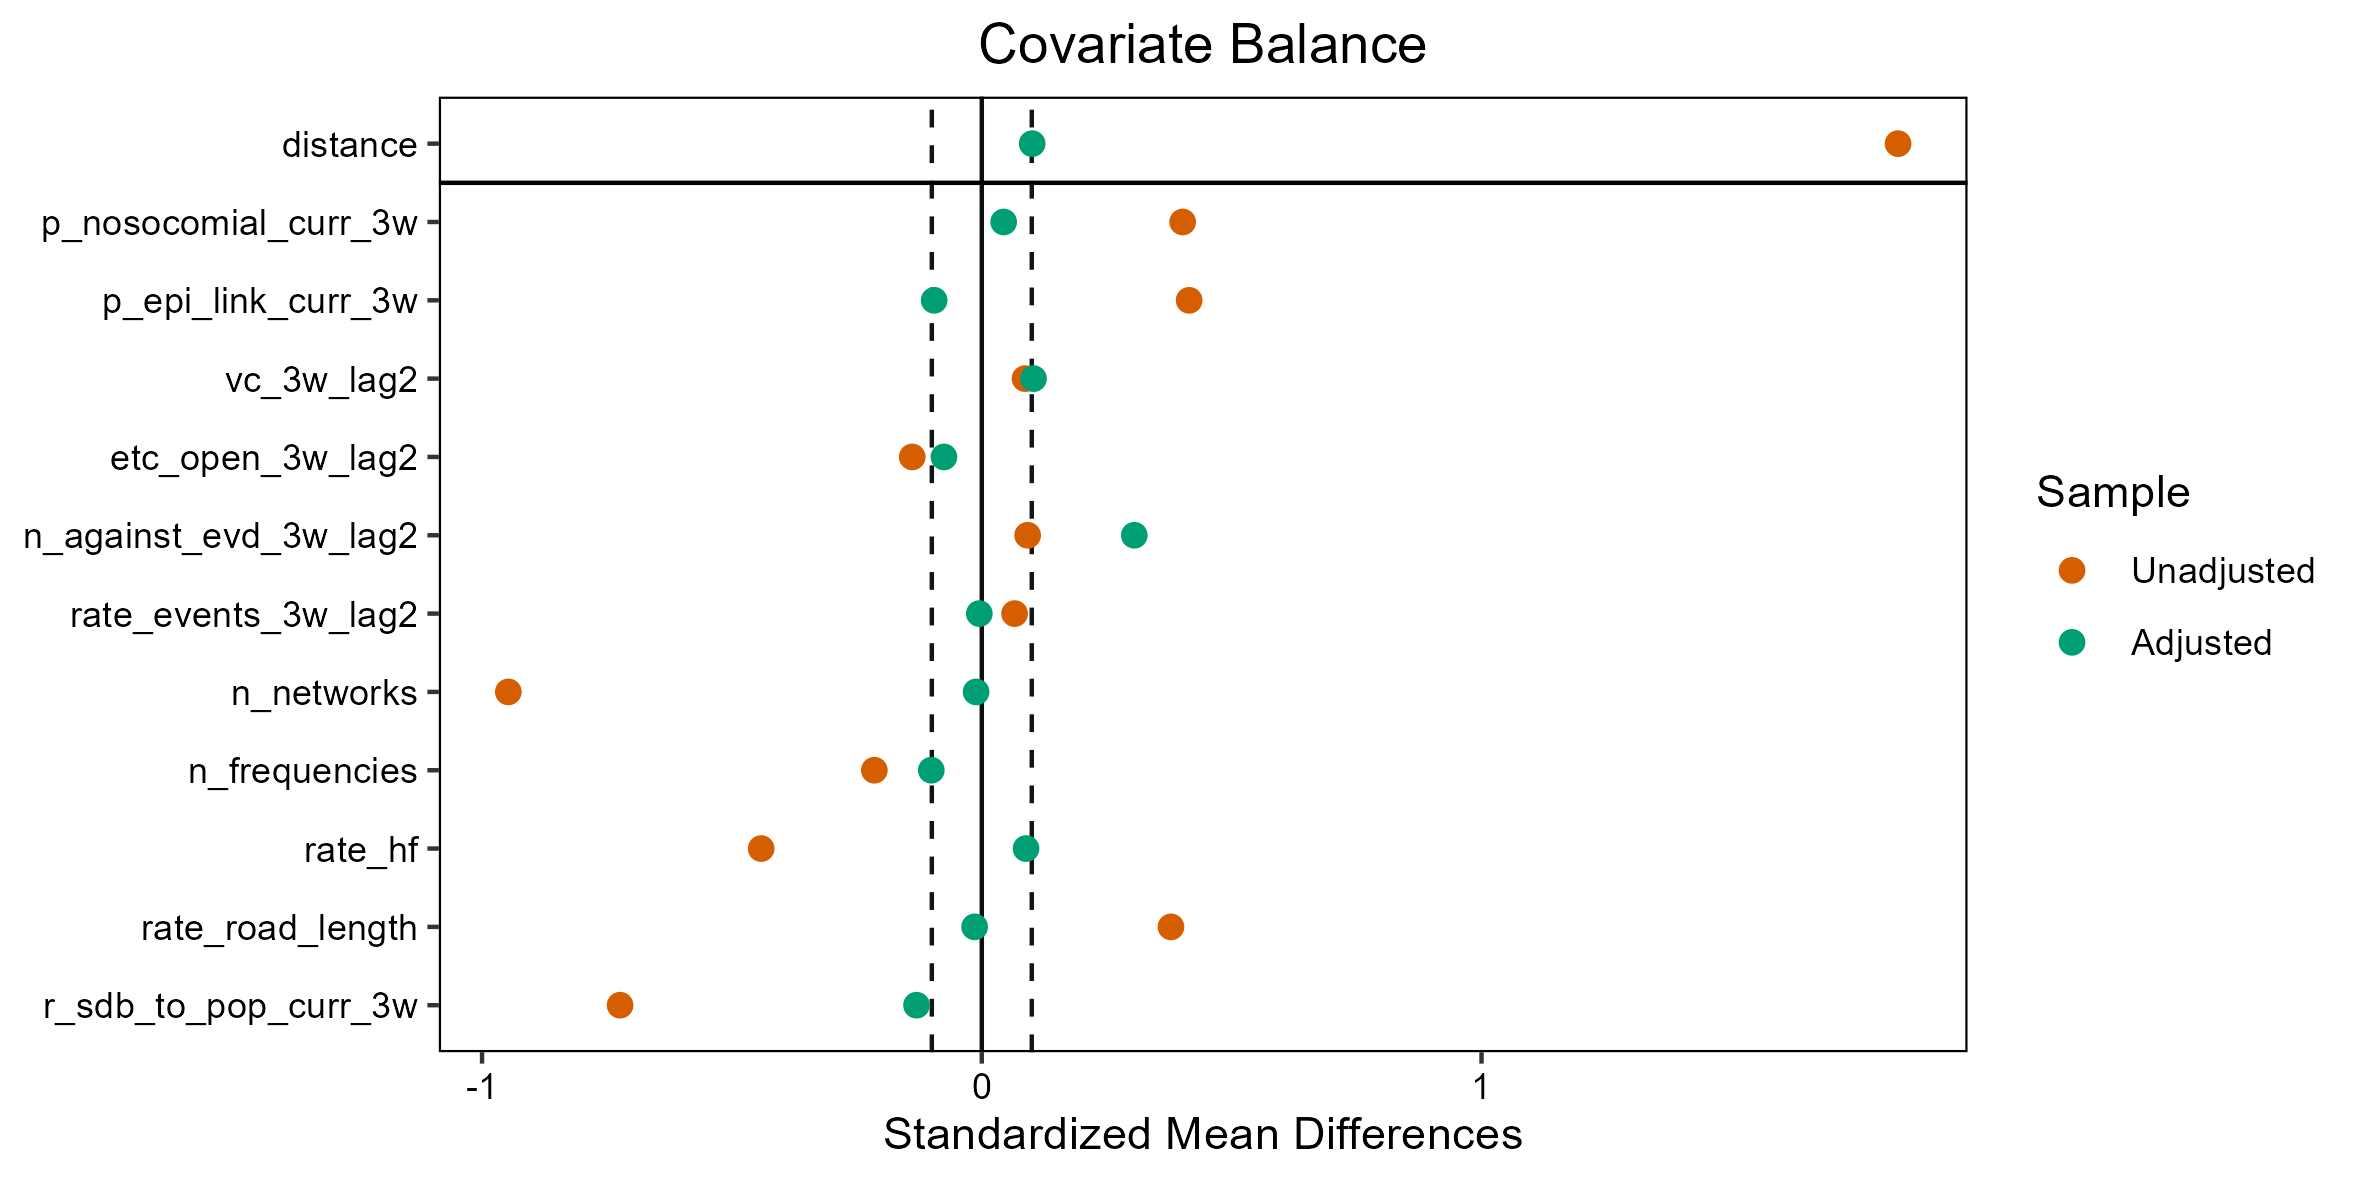

The table this chart was drawn from, first rows:
, Type, Diff.Un, Diff.Adj, M.Threshold
distance, Distance, 1.833, 0.1008, 
p_nosocomial_curr_3w, Contin., 0.402, 0.04377, Balanced, <0.1
p_epi_link_curr_3w, Contin., 0.4149, -0.09528, Balanced, <0.1
vc_3w_lag2, Contin., 0.08646, 0.1035, Not Balanced, >0.1
etc_open_3w_lag2, Contin., -0.1392, -0.07573, Balanced, <0.1
n_against_evd_3w_lag2, Contin., 0.09176, 0.3052, Not Balanced, >0.1
rate_events_3w_lag2, Contin., 0.06567, -0.004919, Balanced, <0.1
n_networks, Contin., -0.9474, -0.01136, Balanced, <0.1
n_frequencies, Contin., -0.215, -0.101, Not Balanced, >0.1
rate_hf, Contin., -0.4415, 0.08855, Balanced, <0.1
rate_road_length, Contin., 0.3786, -0.0143, Balanced, <0.1
r_sdb_to_pop_curr_3w, Contin., -0.7238, -0.1306, Not Balanced, >0.1
